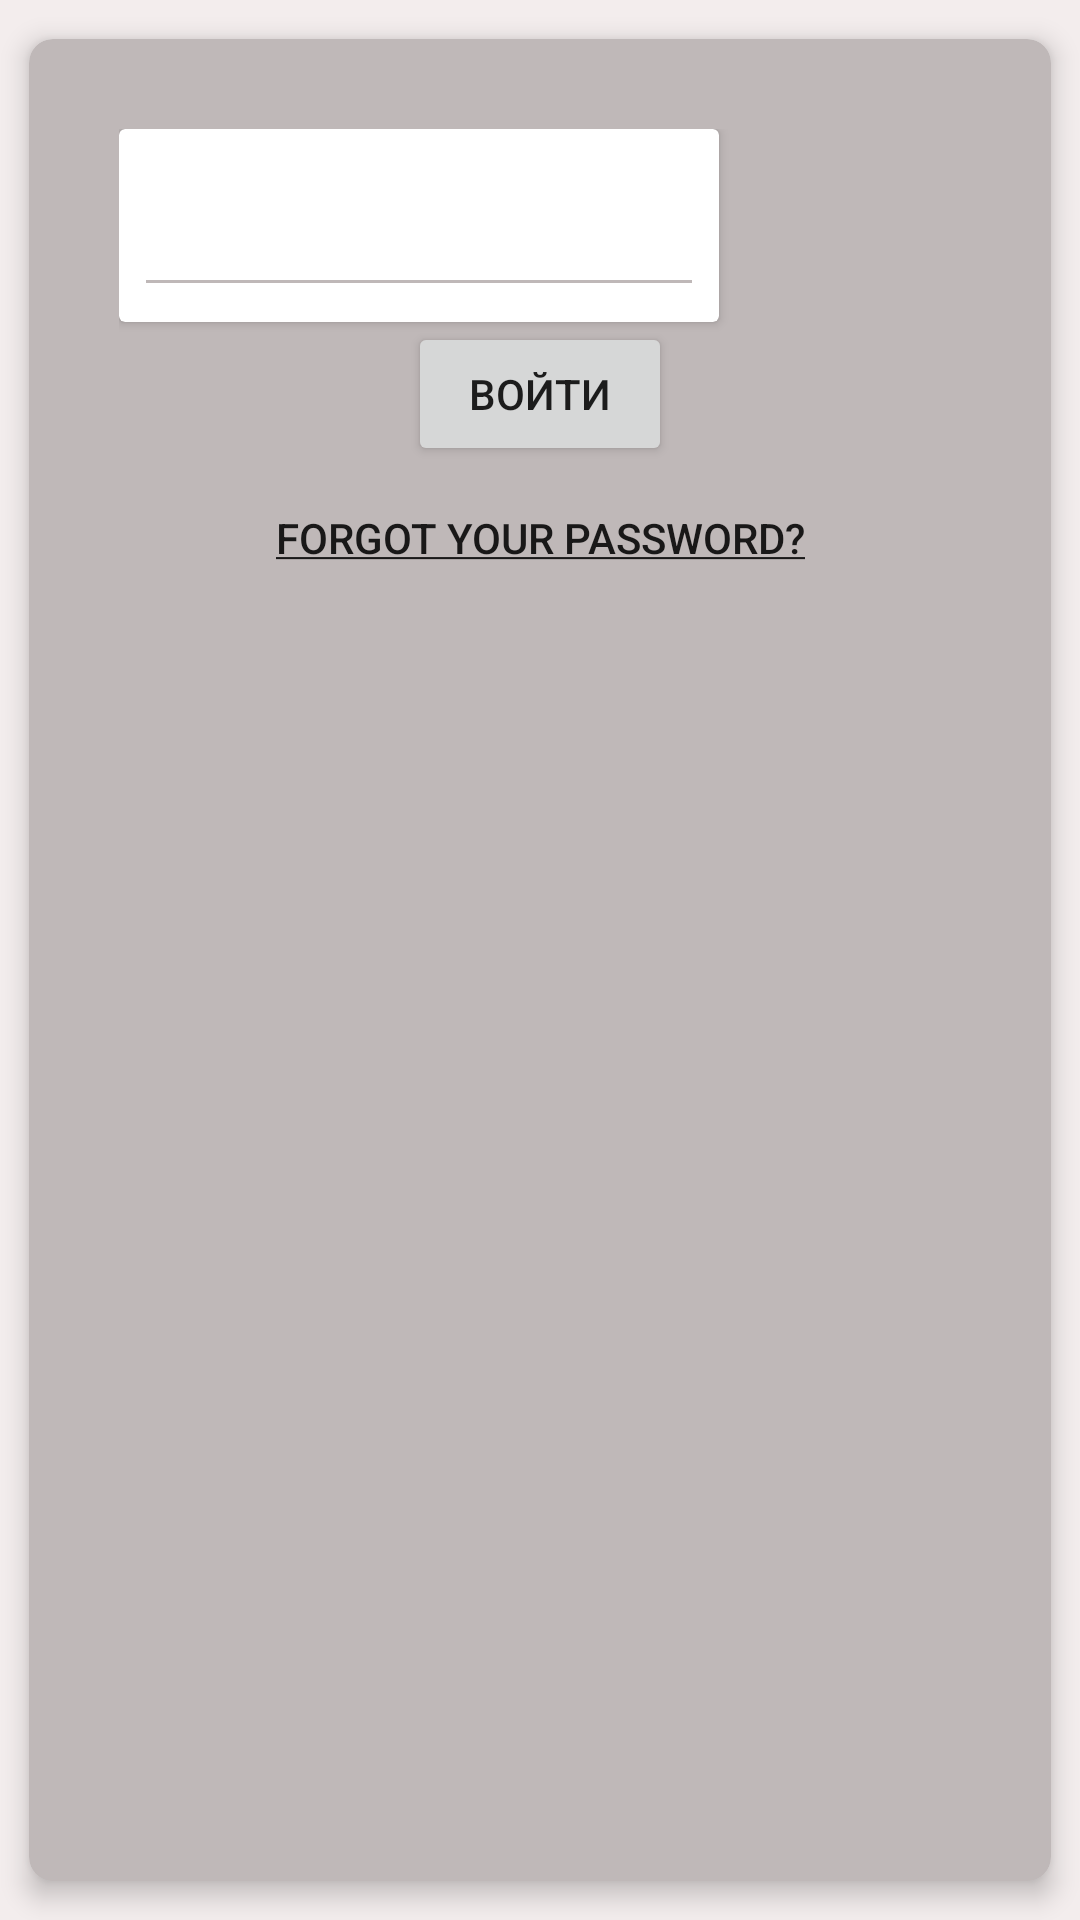

This screen was rendered from an Android layout file. Write that file and the resources it references.
<!-- AndroidManifest.xml: application theme Theme.CurrentNote -->
<!-- res/layout/fragment_password.xml -->
<?xml version="1.0" encoding="utf-8"?>
<androidx.cardview.widget.CardView xmlns:android="http://schemas.android.com/apk/res/android"
    xmlns:app="http://schemas.android.com/apk/res-auto"
    android:id="@+id/cvPassword"
    android:layout_width="match_parent"
    android:layout_height="match_parent"
    android:layout_margin="2dp"
    app:cardBackgroundColor="@color/grey_700"
    app:cardCornerRadius="8dp"
    app:cardElevation="5dp"
    app:cardMaxElevation="7dp"
    app:cardUseCompatPadding="true"
    app:contentPadding="30dp">

    <LinearLayout
        android:id="@+id/linCreatePassword"
        android:layout_width="match_parent"
        android:layout_height="wrap_content"
        android:orientation="vertical"
        android:visibility="gone">

        <TextView
            android:id="@+id/tvWriteEmail"
            android:layout_width="wrap_content"
            android:layout_height="wrap_content"
            android:layout_margin="5dp"
            android:text="@string/write_your_email" />

        <TextView
            android:id="@+id/tvExplanation"
            android:layout_width="match_parent"
            android:layout_height="wrap_content"
            android:layout_gravity="end"
            android:text="@string/explanation"
            android:textSize="8dp" />


        <androidx.cardview.widget.CardView
            android:layout_width="match_parent"
            android:layout_height="wrap_content"
            android:layout_marginBottom="7dp">

            <EditText
                android:id="@+id/etWriteEmail"
                android:layout_width="200dp"
                android:layout_height="wrap_content"
                android:layout_margin="5dp"
                android:layout_marginBottom="15dp"
                android:inputType="textEmailAddress" />

        </androidx.cardview.widget.CardView>

        <TextView
            android:id="@+id/tvCreatedPassword"
            android:layout_width="wrap_content"
            android:layout_height="wrap_content"
            android:layout_margin="5dp"
            android:text="@string/create_password" />

        <androidx.cardview.widget.CardView
            android:layout_width="200dp"
            android:layout_height="match_parent"
            android:layout_marginBottom="7dp">

            <EditText
                android:id="@+id/etCreatedPassword"
                android:layout_width="200dp"
                android:layout_height="wrap_content"
                android:layout_margin="5dp"
                android:layout_marginBottom="15dp" />

        </androidx.cardview.widget.CardView>

        <LinearLayout
            android:layout_width="match_parent"
            android:layout_height="wrap_content"
            android:orientation="horizontal">

            <Button
                android:id="@+id/bCancel"
                android:layout_width="wrap_content"
                android:layout_height="wrap_content"
                android:layout_marginBottom="2dp"
                android:layout_weight="1"
                android:text="Cancel"
                android:textSize="10sp" />

            <Button
                android:id="@+id/bSavePassword"
                android:layout_width="wrap_content"
                android:layout_height="wrap_content"
                android:layout_marginBottom="2dp"
                android:layout_weight="1"
                android:text="@string/save_data"
                android:textSize="10sp" />


        </LinearLayout>

        <TextView
            android:id="@+id/tvWarning"
            android:layout_width="match_parent"
            android:layout_height="wrap_content"
            android:layout_marginTop="10dp"
            android:gravity="center"
            android:text=""
            android:textColor="@color/red" />


    </LinearLayout>

    <LinearLayout
        android:id="@+id/linEntry"
        android:layout_width="match_parent"
        android:layout_height="wrap_content"
        android:orientation="vertical">

        <androidx.cardview.widget.CardView
            android:id="@+id/cvEntry"
            android:layout_width="200dp"
            android:layout_height="match_parent">

            <EditText
                android:id="@+id/etEntry"
                android:layout_width="match_parent"
                android:layout_height="match_parent"
                android:layout_margin="5dp"
                android:drawablePadding="5dp"
                android:inputType="textPassword"
                android:padding="15dp" />

            <ImageButton
                android:id="@+id/ibSee"
                android:layout_width="wrap_content"
                android:layout_height="match_parent"
                android:layout_gravity="end"
                android:background="@android:color/transparent"
                android:src="@drawable/ic_see" />
        </androidx.cardview.widget.CardView>

        <Button
            android:id="@+id/bEntry"
            android:layout_width="wrap_content"
            android:layout_height="wrap_content"
            android:layout_gravity="center"
            android:text="Войти" />

        <Button
            android:id="@+id/bRestorePassword"
            android:layout_width="wrap_content"
            android:layout_height="wrap_content"
            android:layout_gravity="center
"
            android:background="#0000"
            android:text="@string/restore_password" />

        <TextView
            android:id="@+id/tvWarningEntry"
            android:layout_width="match_parent"
            android:layout_height="wrap_content"
            android:gravity="center"
            android:text=""
            android:textColor="@color/red" />
    </LinearLayout>
</androidx.cardview.widget.CardView>
<!-- resources referenced by this layout -->
<resources>
  <color name="grey_700">#BFB8B8</color>
  <color name="red">#E40A11</color>
  <string name="create_password">Create password</string>
  <string name="explanation">* email will be needed to recover your password. We are not engaged in advertising mailing.</string>
  <string name="restore_password"><u>Forgot your password?</u></string>
  <string name="save_data">Save</string>
  <string name="write_your_email">Write_your_email</string>
  <style name="Theme.CurrentNote" parent="Theme.MaterialComponents.Light">
          
          <item name="colorPrimary">@color/teal_200</item>
          <item name="colorPrimaryVariant">@color/grey_700</item>
          <item name="colorOnPrimary">@color/white</item>
          <item name="colorAccent">@color/teal_200</item>
          <item name="colorControlNormal">@color/grey_700</item>
          <item name="android:windowBackground">@color/grey_300</item>
          
          <item name="colorSecondary">@color/teal_200</item>
          <item name="colorSecondaryVariant">@color/teal_700</item>
          <item name="colorOnSecondary">@color/black</item>
          <item name="android:background">@android:color/transparent</item>
          
  
          <item name="android:windowLightStatusBar" tools:targetApi="m">true</item>
          <item name="android:statusBarColor">@android:color/transparent</item>
          <item name="windowActionBar">false</item>
          <item name="windowNoTitle">true</item>
  
  
          
  
      </style>
  <color name="teal_200">#FF03DAC5</color>
  <color name="white">#FFFFFFFF</color>
  <color name="grey_300">#F3EDED</color>
  <color name="teal_700">#FF018786</color>
  <color name="black">#FF000000</color>
</resources>
